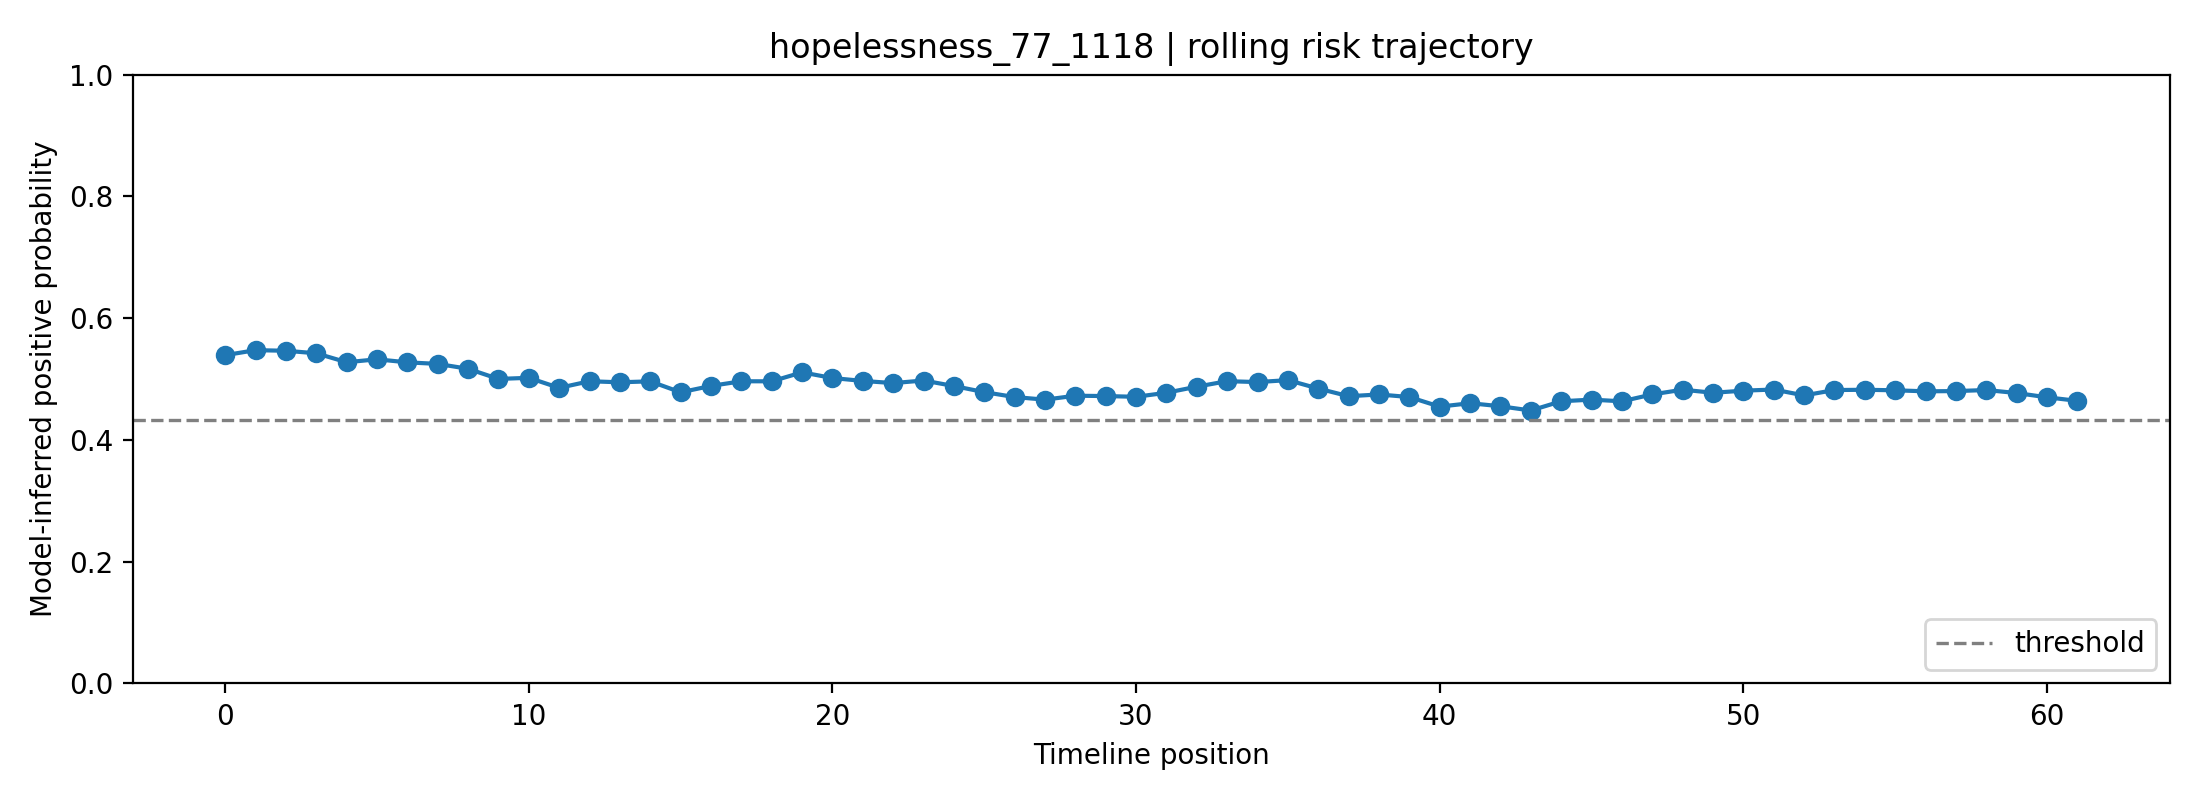

The table this chart was drawn from, first rows:
fold, user_id, label, position, risk_prob, raw_prob, logit, n_posts_used, mode
0, hopelessness_77_1118, 1, 0, 0.5392, 0.6109, 0.4513, 1, rolling
0, hopelessness_77_1118, 1, 1, 0.5475, 0.6163, 0.4737, 2, rolling
0, hopelessness_77_1118, 1, 2, 0.5465, 0.6156, 0.4711, 3, rolling
0, hopelessness_77_1118, 1, 3, 0.5423, 0.6129, 0.4597, 4, rolling
0, hopelessness_77_1118, 1, 4, 0.5276, 0.6034, 0.4198, 5, rolling
0, hopelessness_77_1118, 1, 5, 0.5324, 0.6066, 0.4328, 6, rolling
0, hopelessness_77_1118, 1, 6, 0.5274, 0.6033, 0.4193, 7, rolling
0, hopelessness_77_1118, 1, 7, 0.5249, 0.6017, 0.4124, 8, rolling
0, hopelessness_77_1118, 1, 8, 0.5169, 0.5964, 0.3907, 8, rolling
0, hopelessness_77_1118, 1, 9, 0.5002, 0.5855, 0.3456, 8, rolling
0, hopelessness_77_1118, 1, 10, 0.502, 0.5868, 0.3506, 8, rolling
0, hopelessness_77_1118, 1, 11, 0.4855, 0.5759, 0.3059, 8, rolling
0, hopelessness_77_1118, 1, 12, 0.4964, 0.5831, 0.3354, 8, rolling
0, hopelessness_77_1118, 1, 13, 0.4947, 0.5819, 0.3307, 8, rolling
0, hopelessness_77_1118, 1, 14, 0.4963, 0.583, 0.335, 8, rolling
0, hopelessness_77_1118, 1, 15, 0.4782, 0.5711, 0.2862, 8, rolling
0, hopelessness_77_1118, 1, 16, 0.4887, 0.578, 0.3146, 8, rolling
0, hopelessness_77_1118, 1, 17, 0.4964, 0.583, 0.3353, 8, rolling
0, hopelessness_77_1118, 1, 18, 0.4963, 0.583, 0.3351, 8, rolling
0, hopelessness_77_1118, 1, 19, 0.511, 0.5926, 0.3749, 8, rolling
0, hopelessness_77_1118, 1, 20, 0.5017, 0.5865, 0.3496, 8, rolling
0, hopelessness_77_1118, 1, 21, 0.4969, 0.5834, 0.3367, 8, rolling
0, hopelessness_77_1118, 1, 22, 0.4934, 0.5811, 0.3272, 8, rolling
0, hopelessness_77_1118, 1, 23, 0.4976, 0.5839, 0.3386, 8, rolling
0, hopelessness_77_1118, 1, 24, 0.4886, 0.5779, 0.3141, 8, rolling
0, hopelessness_77_1118, 1, 25, 0.4785, 0.5713, 0.287, 8, rolling
0, hopelessness_77_1118, 1, 26, 0.4704, 0.5659, 0.2651, 8, rolling
0, hopelessness_77_1118, 1, 27, 0.4662, 0.563, 0.2535, 8, rolling
0, hopelessness_77_1118, 1, 28, 0.4726, 0.5673, 0.271, 8, rolling
0, hopelessness_77_1118, 1, 29, 0.4721, 0.567, 0.2695, 8, rolling
0, hopelessness_77_1118, 1, 30, 0.4709, 0.5662, 0.2662, 8, rolling
0, hopelessness_77_1118, 1, 31, 0.4775, 0.5706, 0.2843, 8, rolling
0, hopelessness_77_1118, 1, 32, 0.4875, 0.5772, 0.3113, 8, rolling
0, hopelessness_77_1118, 1, 33, 0.4965, 0.5831, 0.3357, 8, rolling
0, hopelessness_77_1118, 1, 34, 0.495, 0.5822, 0.3316, 8, rolling
0, hopelessness_77_1118, 1, 35, 0.4983, 0.5843, 0.3403, 8, rolling
0, hopelessness_77_1118, 1, 36, 0.4844, 0.5751, 0.3028, 8, rolling
0, hopelessness_77_1118, 1, 37, 0.4718, 0.5668, 0.2688, 8, rolling
0, hopelessness_77_1118, 1, 38, 0.4747, 0.5687, 0.2766, 8, rolling
0, hopelessness_77_1118, 1, 39, 0.4704, 0.5659, 0.2651, 8, rolling
0, hopelessness_77_1118, 1, 40, 0.4547, 0.5554, 0.2223, 8, rolling
0, hopelessness_77_1118, 1, 41, 0.4603, 0.5591, 0.2376, 8, rolling
0, hopelessness_77_1118, 1, 42, 0.4553, 0.5558, 0.224, 8, rolling
0, hopelessness_77_1118, 1, 43, 0.4483, 0.5511, 0.2049, 8, rolling
0, hopelessness_77_1118, 1, 44, 0.4635, 0.5613, 0.2463, 8, rolling
0, hopelessness_77_1118, 1, 45, 0.4662, 0.5631, 0.2536, 8, rolling
0, hopelessness_77_1118, 1, 46, 0.4635, 0.5612, 0.2461, 8, rolling
0, hopelessness_77_1118, 1, 47, 0.4748, 0.5688, 0.2768, 8, rolling
0, hopelessness_77_1118, 1, 48, 0.4825, 0.5739, 0.2978, 8, rolling
0, hopelessness_77_1118, 1, 49, 0.4775, 0.5706, 0.2842, 8, rolling
0, hopelessness_77_1118, 1, 50, 0.4809, 0.5728, 0.2935, 8, rolling
0, hopelessness_77_1118, 1, 51, 0.4828, 0.5741, 0.2986, 8, rolling
0, hopelessness_77_1118, 1, 52, 0.4731, 0.5677, 0.2723, 8, rolling
0, hopelessness_77_1118, 1, 53, 0.482, 0.5735, 0.2963, 8, rolling
0, hopelessness_77_1118, 1, 54, 0.4824, 0.5738, 0.2975, 8, rolling
0, hopelessness_77_1118, 1, 55, 0.4815, 0.5733, 0.2951, 8, rolling
0, hopelessness_77_1118, 1, 56, 0.4799, 0.5721, 0.2906, 8, rolling
0, hopelessness_77_1118, 1, 57, 0.4802, 0.5724, 0.2916, 8, rolling
0, hopelessness_77_1118, 1, 58, 0.482, 0.5735, 0.2963, 8, rolling
0, hopelessness_77_1118, 1, 59, 0.477, 0.5703, 0.2829, 8, rolling
... 2 more rows
